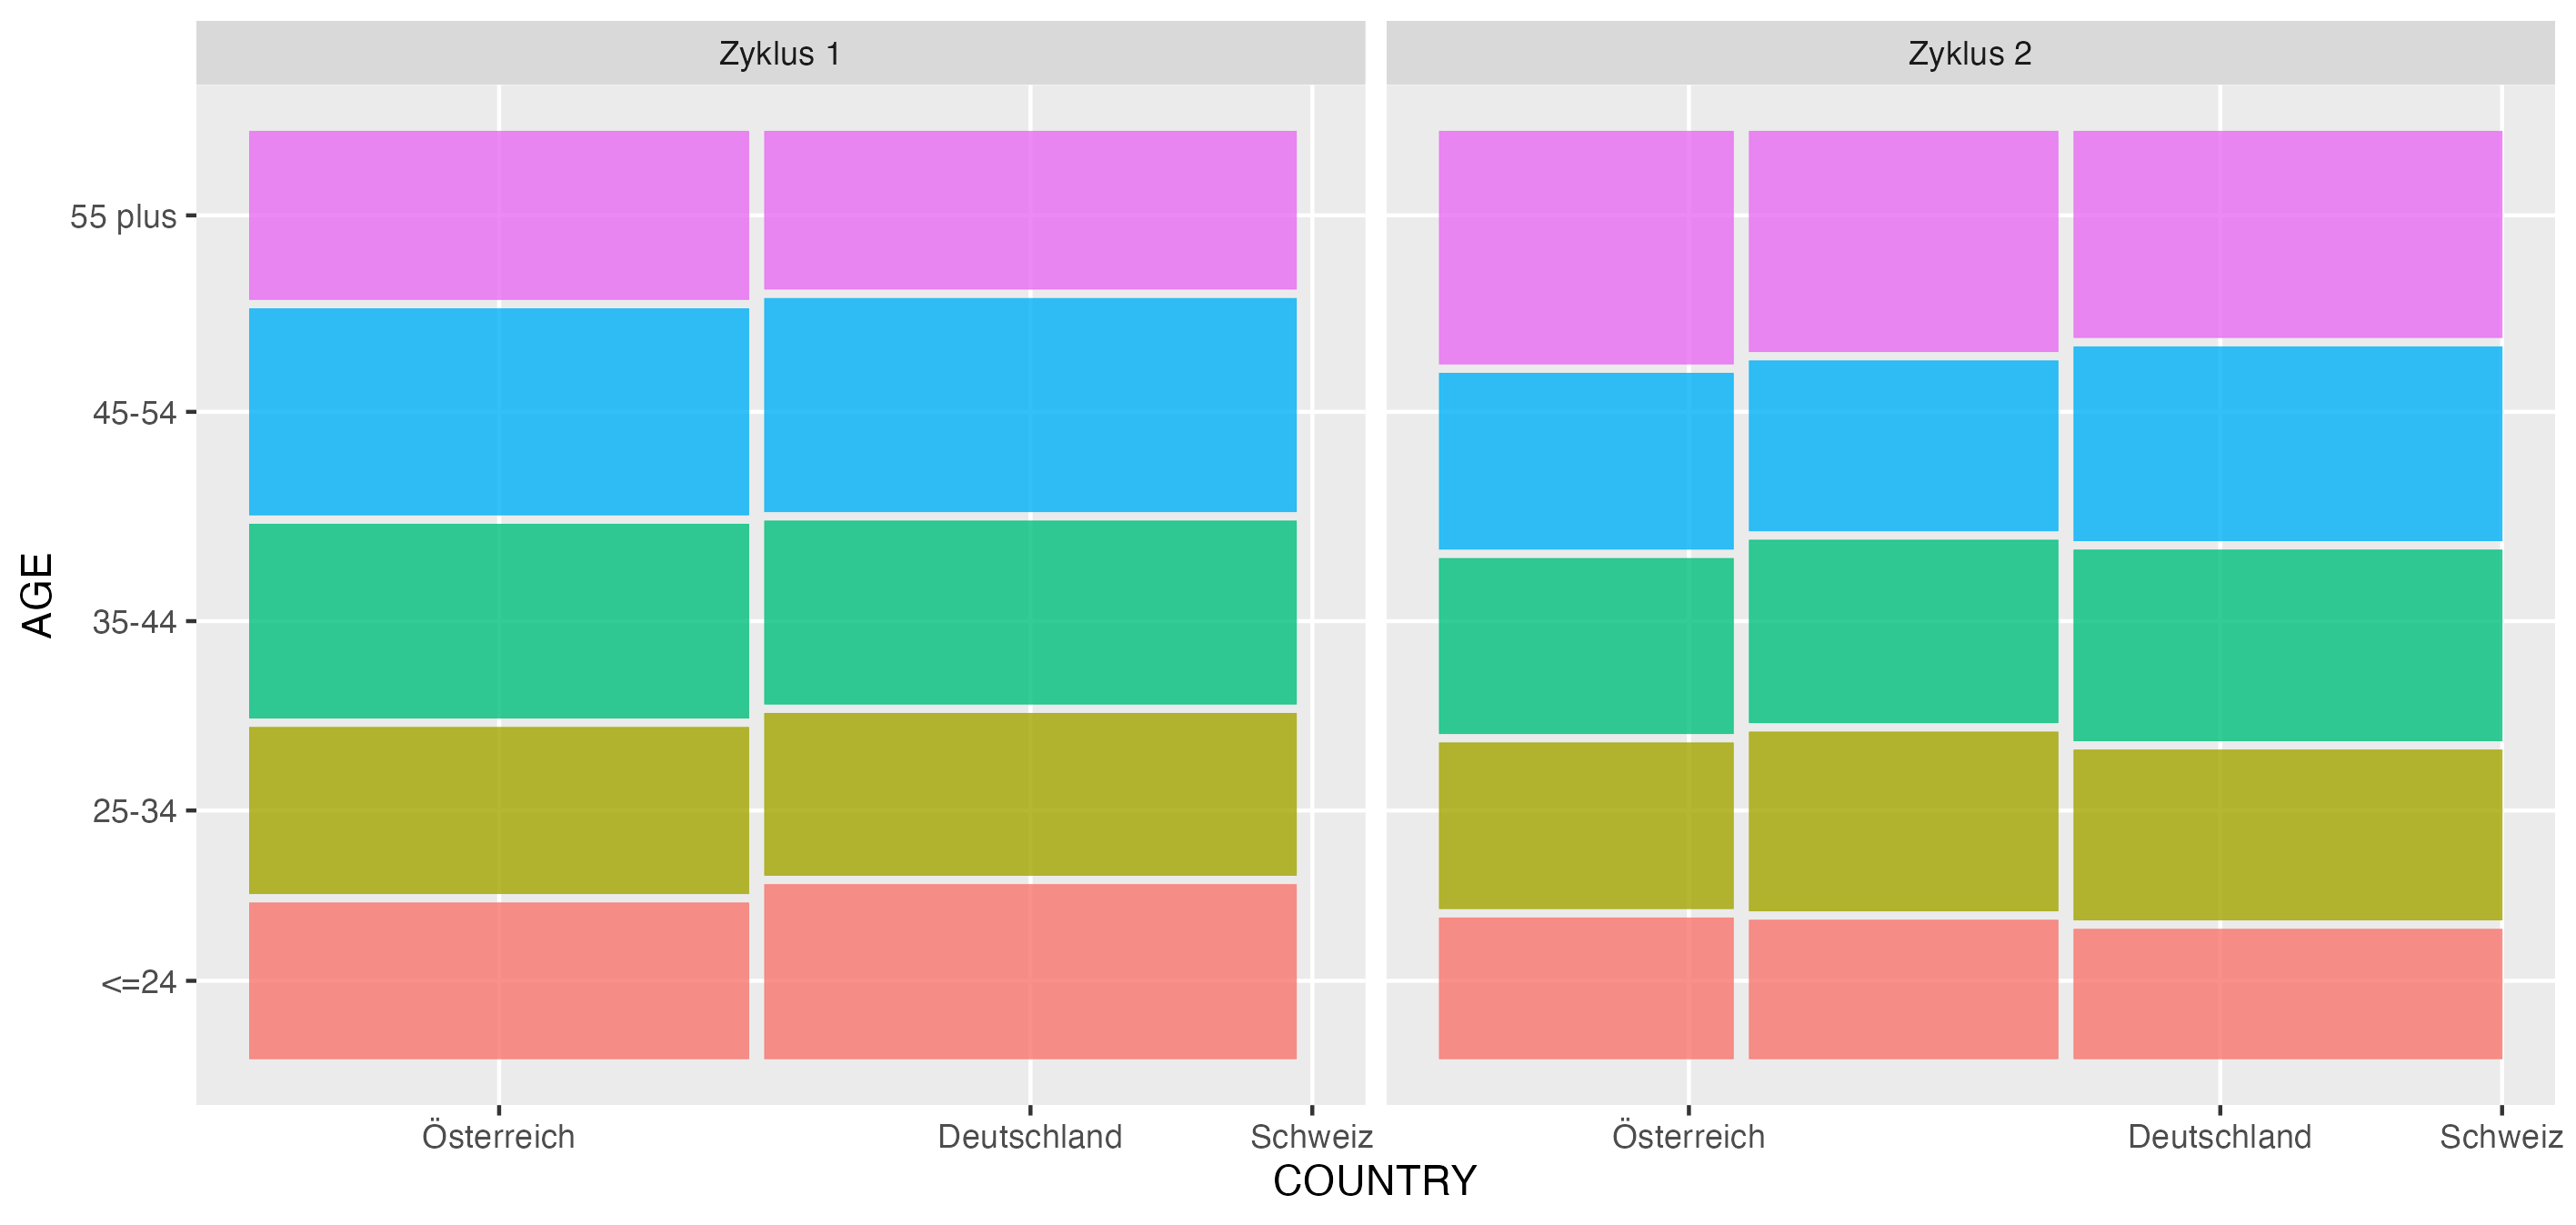

R code for this plot:
# Script from @neuwirthe on GH, issue #78 from haleyjeppson/ggmosaic

library(tidyverse)
library(scales)

in_data <-
  structure(list(
    CYCLE = structure(c(
      1L, 1L, 1L, 1L, 1L, 1L, 1L,
      1L, 1L, 1L, 1L, 1L, 1L, 1L, 1L, 1L, 1L, 1L, 1L, 1L, 2L, 2L, 2L,
      2L, 2L, 2L, 2L, 2L, 2L, 2L, 2L, 2L, 2L, 2L, 2L, 2L, 2L, 2L, 2L,
      2L, 2L, 2L, 2L, 2L, 2L, 2L, 2L, 2L, 2L, 2L
    ), levels = c(
      "Zyklus 1",
      "Zyklus 2"
    ), class = "factor"), COUNTRY = structure(c(
      1L, 1L,
      1L, 1L, 1L, 1L, 1L, 1L, 1L, 1L, 2L, 2L, 2L, 2L, 2L, 2L, 2L, 2L,
      2L, 2L, 1L, 1L, 1L, 1L, 1L, 1L, 1L, 1L, 1L, 1L, 2L, 2L, 2L, 2L,
      2L, 2L, 2L, 2L, 2L, 2L, 3L, 3L, 3L, 3L, 3L, 3L, 3L, 3L, 3L, 3L
    ), levels = c("Österreich", "Deutschland", "Schweiz"), class = "factor"),
    GENDER = structure(c(
      1L, 1L, 1L, 1L, 1L, 2L, 2L, 2L, 2L,
      2L, 1L, 1L, 1L, 1L, 1L, 2L, 2L, 2L, 2L, 2L, 1L, 1L, 1L, 1L,
      1L, 2L, 2L, 2L, 2L, 2L, 1L, 1L, 1L, 1L, 1L, 2L, 2L, 2L, 2L,
      2L, 1L, 1L, 1L, 1L, 1L, 2L, 2L, 2L, 2L, 2L
    ), levels = c(
      "Weiblich",
      "Männlich"
    ), class = "factor"), AGE = structure(c(
      1L, 2L,
      3L, 4L, 5L, 1L, 2L, 3L, 4L, 5L, 1L, 2L, 3L, 4L, 5L, 1L, 2L,
      3L, 4L, 5L, 1L, 2L, 3L, 4L, 5L, 1L, 2L, 3L, 4L, 5L, 1L, 2L,
      3L, 4L, 5L, 1L, 2L, 3L, 4L, 5L, 1L, 2L, 3L, 4L, 5L, 1L, 2L,
      3L, 4L, 5L
    ), levels = c(
      "<=24", "25-34", "35-44", "45-54",
      "55 plus"
    ), class = "factor"), n = c(
      450L, 479L, 557L, 607L,
      507L, 448L, 479L, 560L, 581L, 462L, 532L, 501L, 571L, 679L,
      506L, 537L, 493L, 553L, 630L, 463L, 356L, 461L, 472L, 495L,
      676L, 366L, 389L, 426L, 407L, 517L, 365L, 497L, 484L, 484L,
      607L, 381L, 466L, 499L, 431L, 579L, 482L, 637L, 737L, 759L,
      746L, 485L, 632L, 687L, 689L, 794L
    )
  ), class = c(
    "tbl_df",
    "tbl", "data.frame"
  ), row.names = c(NA, -50L))

p <- in_data |>
  ggplot() +
  geom_mosaic(aes(weight = n, x = product(AGE, COUNTRY), fill = AGE)) +
  facet_grid(. ~ CYCLE) +
  guides(fill = "none")

ggsave("issues/issue78.png", p, dpi = 300)
